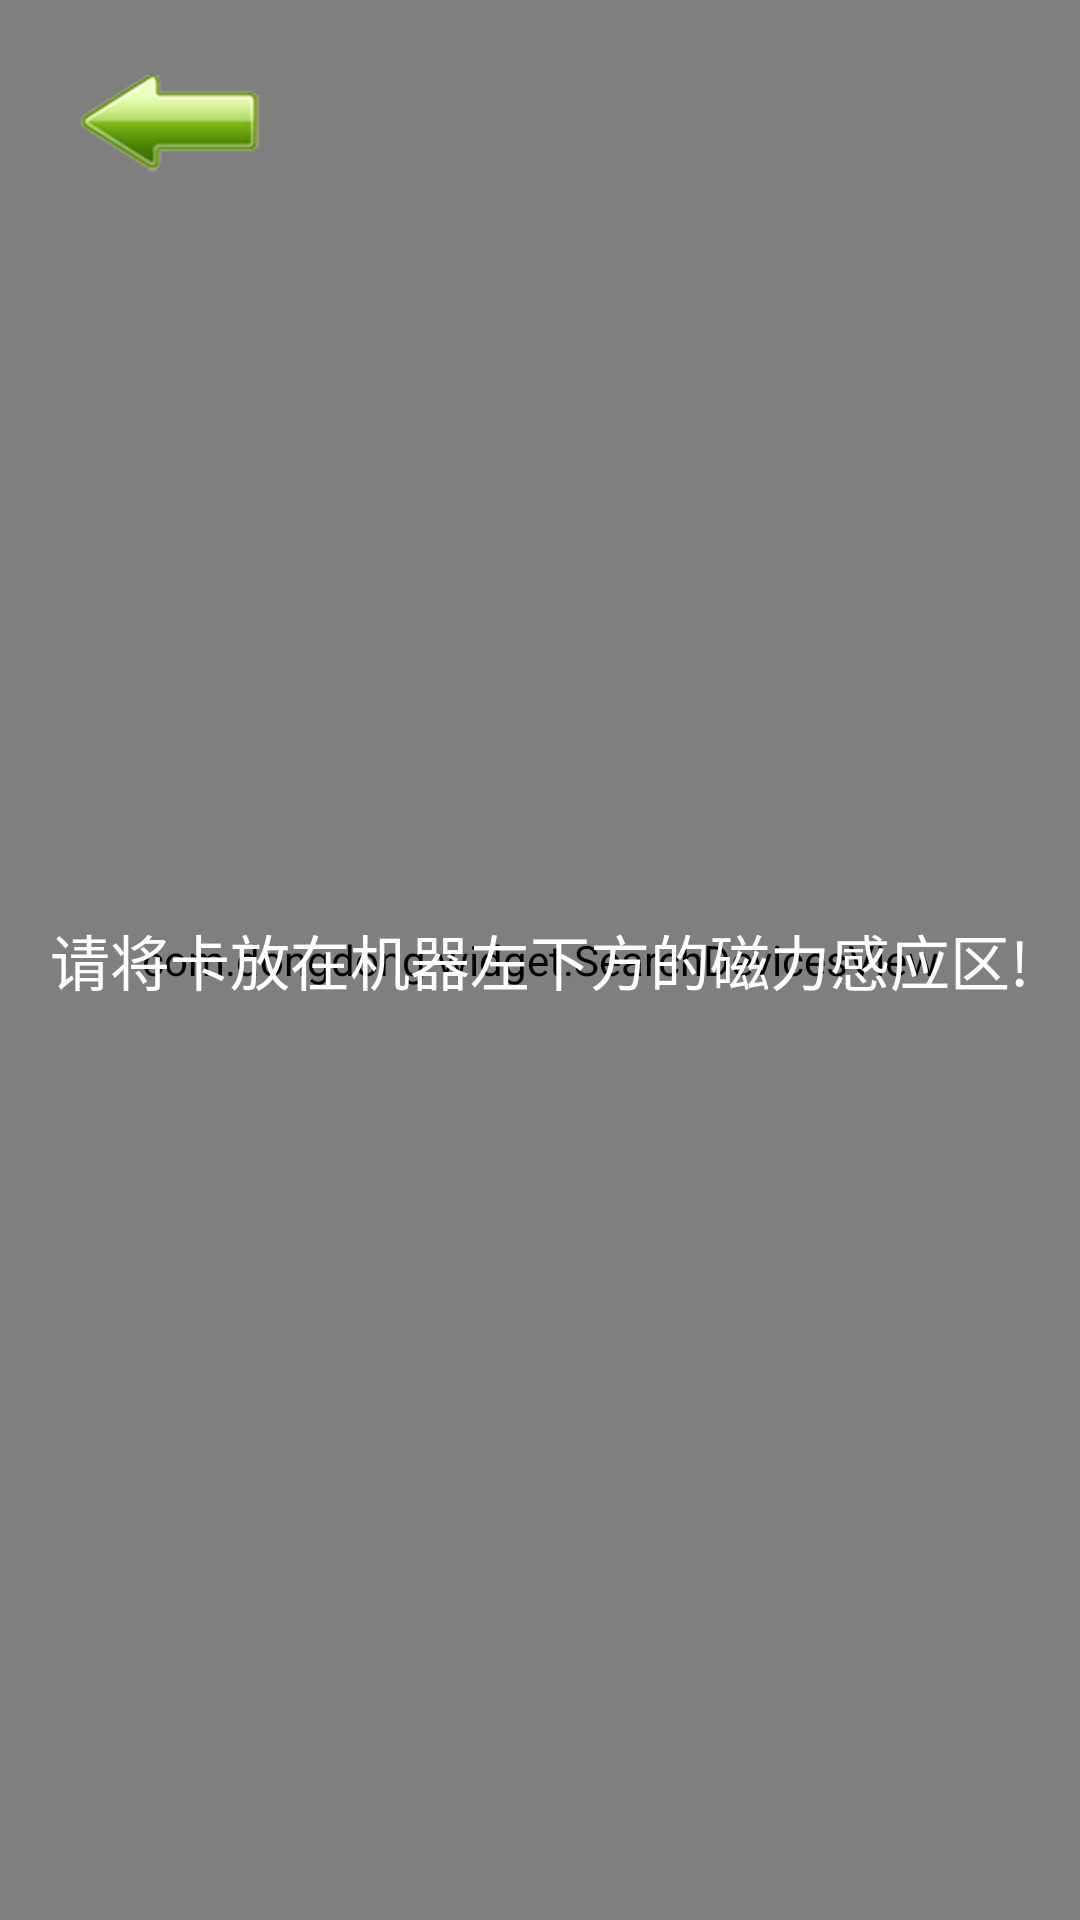

This screen was rendered from an Android layout file. Write that file and the resources it references.
<!-- AndroidManifest.xml: application theme AppTheme -->
<!-- res/layout/card_react_activity_main.xml -->
<FrameLayout xmlns:android="http://schemas.android.com/apk/res/android"
    android:layout_width="match_parent"
    android:layout_height="match_parent"
    android:background="@mipmap/background_blue_sky">

    <ImageView
        android:layout_width="wrap_content"
        android:layout_height="wrap_content"
        android:layout_gravity="center"
        android:scaleType="fitCenter"
        android:src="@mipmap/video_box_bg" />

    <com.dongdong.widget.SearchDevicesView
        android:id="@+id/search_device_view"
        android:layout_width="match_parent"
        android:layout_height="match_parent" />

    <TextView
        android:layout_width="wrap_content"
        android:layout_height="wrap_content"
        android:layout_gravity="center"
        android:text="@string/register_card_tip"
        android:textColor="@android:color/white"
        android:textSize="@dimen/text_size_20" />

    <LinearLayout
        android:layout_width="wrap_content"
        android:layout_height="wrap_content"
        android:layout_margin="@dimen/space_25">

        <ImageView
            android:id="@id/iv_back"
            android:layout_width="wrap_content"
            android:layout_height="wrap_content"
            android:background="@drawable/back_background" />
    </LinearLayout>
</FrameLayout>
<!-- resources referenced by this layout -->
<resources>
  <dimen name="space_25">25.0dip</dimen>
  <dimen name="text_size_20">20.0dip</dimen>
  <!-- drawable back_background (drawable) -->
  <?xml version="1.0" encoding="utf-8"?>
  <selector xmlns:android="http://schemas.android.com/apk/res/android">
  
      <item android:drawable="@mipmap/back_normal" android:state_pressed="false" />
      <item android:drawable="@mipmap/back_pressed" />
  
  </selector>
  <!-- mipmap background_blue_sky: png bitmap (mipmap-hdpi, 128533 bytes) -->
  <!-- mipmap video_box_bg: png bitmap (mipmap-hdpi, 2415 bytes) -->
  <string name="register_card_tip">请将卡放在机器左下方的磁力感应区!</string>
  <style name="AppTheme" parent="AppBaseTheme">
          
      </style>
  <style name="AppBaseTheme" parent="android:Theme.Light.NoTitleBar" />
</resources>
